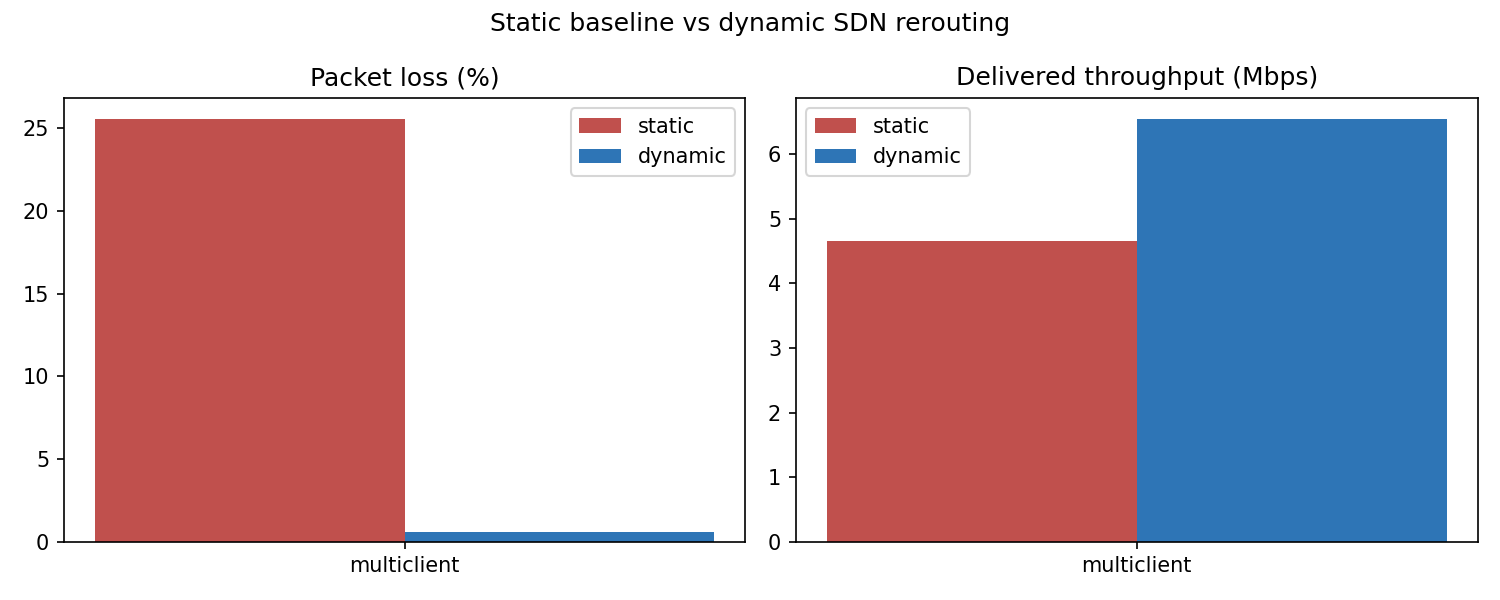

The file beside this chart, header and first rows:
load, mode, runs, loss_pct, delivery_pct, throughput_mbps, reroutes, static_markers
multiclient, static, 1, 25.54, 74.47, 4.648, 0, 1
multiclient, dynamic, 1, 0.58, 99.42, 6.539, 1, 0
